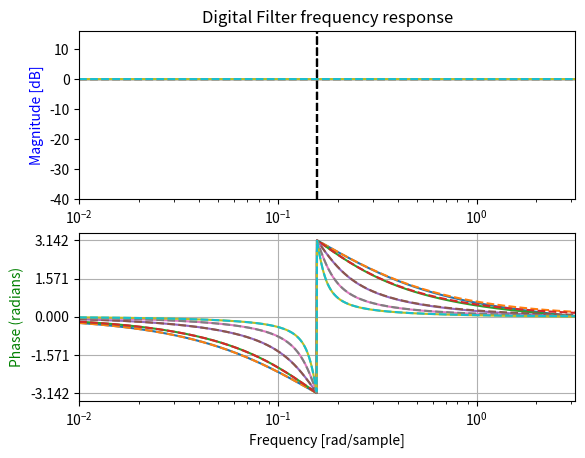

Recreate this plot in Python.
# Digital All Pass Filter
# 1-4R*Hbpf(z) -> wc sets phase change point
import numpy as np
from scipy import signal
import matplotlib.pyplot as plt

#for this particular example, ignore div/0 
#in the np.log10 expression
np.seterr(divide = 'ignore') 

res = [1,0.8,0.4,0.2,0.1]
wc = 0.05*np.pi #FYI sample rate = 2*pi
g = np.tan(wc/2)

#init plots
fig, ax1 = plt.subplots(2)

for i in res:

    # Digital Filter
    a = 1 / (1+2*i*g+g**2)
    b = 2*i+g
    c = g
    d = g

    Bd = [1-4*i*a*c,2*(a*b*c+a*c*d-1),(2*a*c*d-2*a*b*c+1)-(4*i*-1*a*c)]
    Ad = [1,2*(a*b*c+a*c*d-1),(2*a*c*d-2*a*b*c+1)]

    # Sampling frequency = 2*pi
    w, h = signal.freqz(Bd, Ad, worN=4096, fs=2*np.pi)
    ax1[0].plot(w, 20 * np.log10(abs(h)))

    # calculate the phase
    angles = np.angle(h)
    ax1[1].plot(w, angles)

    # Analog filter
    b = [1,-2*i*wc,wc*wc]
    a = [1,2*i*wc,wc*wc]

    w, h = signal.freqs(b, a, worN=np.linspace(0,np.pi,4096))
    ax1[0].plot(w, 20 * np.log10(abs(h)), linestyle='dashed')

    # calculate the phase
    angles = np.angle(h)
    ax1[1].plot(w, angles, linestyle='dashed')

    #Plot -3dB lines
    ax1[0].axvline(x = wc, ymin = 0, ymax = 1, color='black', linestyle='dashed')

ax1[0].set_ylim(-40,16)
ax1[0].set_ylabel('Magnitude [dB]', color='b')
ax1[0].set_xscale('log')
ax1[0].set_xlim(0.01,np.pi)
ax1[0].set_title('Digital Filter frequency response')
ax1[1].set_ylabel('Phase (radians)', color='g')
ax1[1].set_xlabel('Frequency [rad/sample]')
ax1[1].yaxis.set_major_locator(plt.MultipleLocator(np.pi / 2))
ax1[1].set_xscale('log')
ax1[1].set_xlim(0.01,np.pi)
ax1[1].grid()
plt.show()
